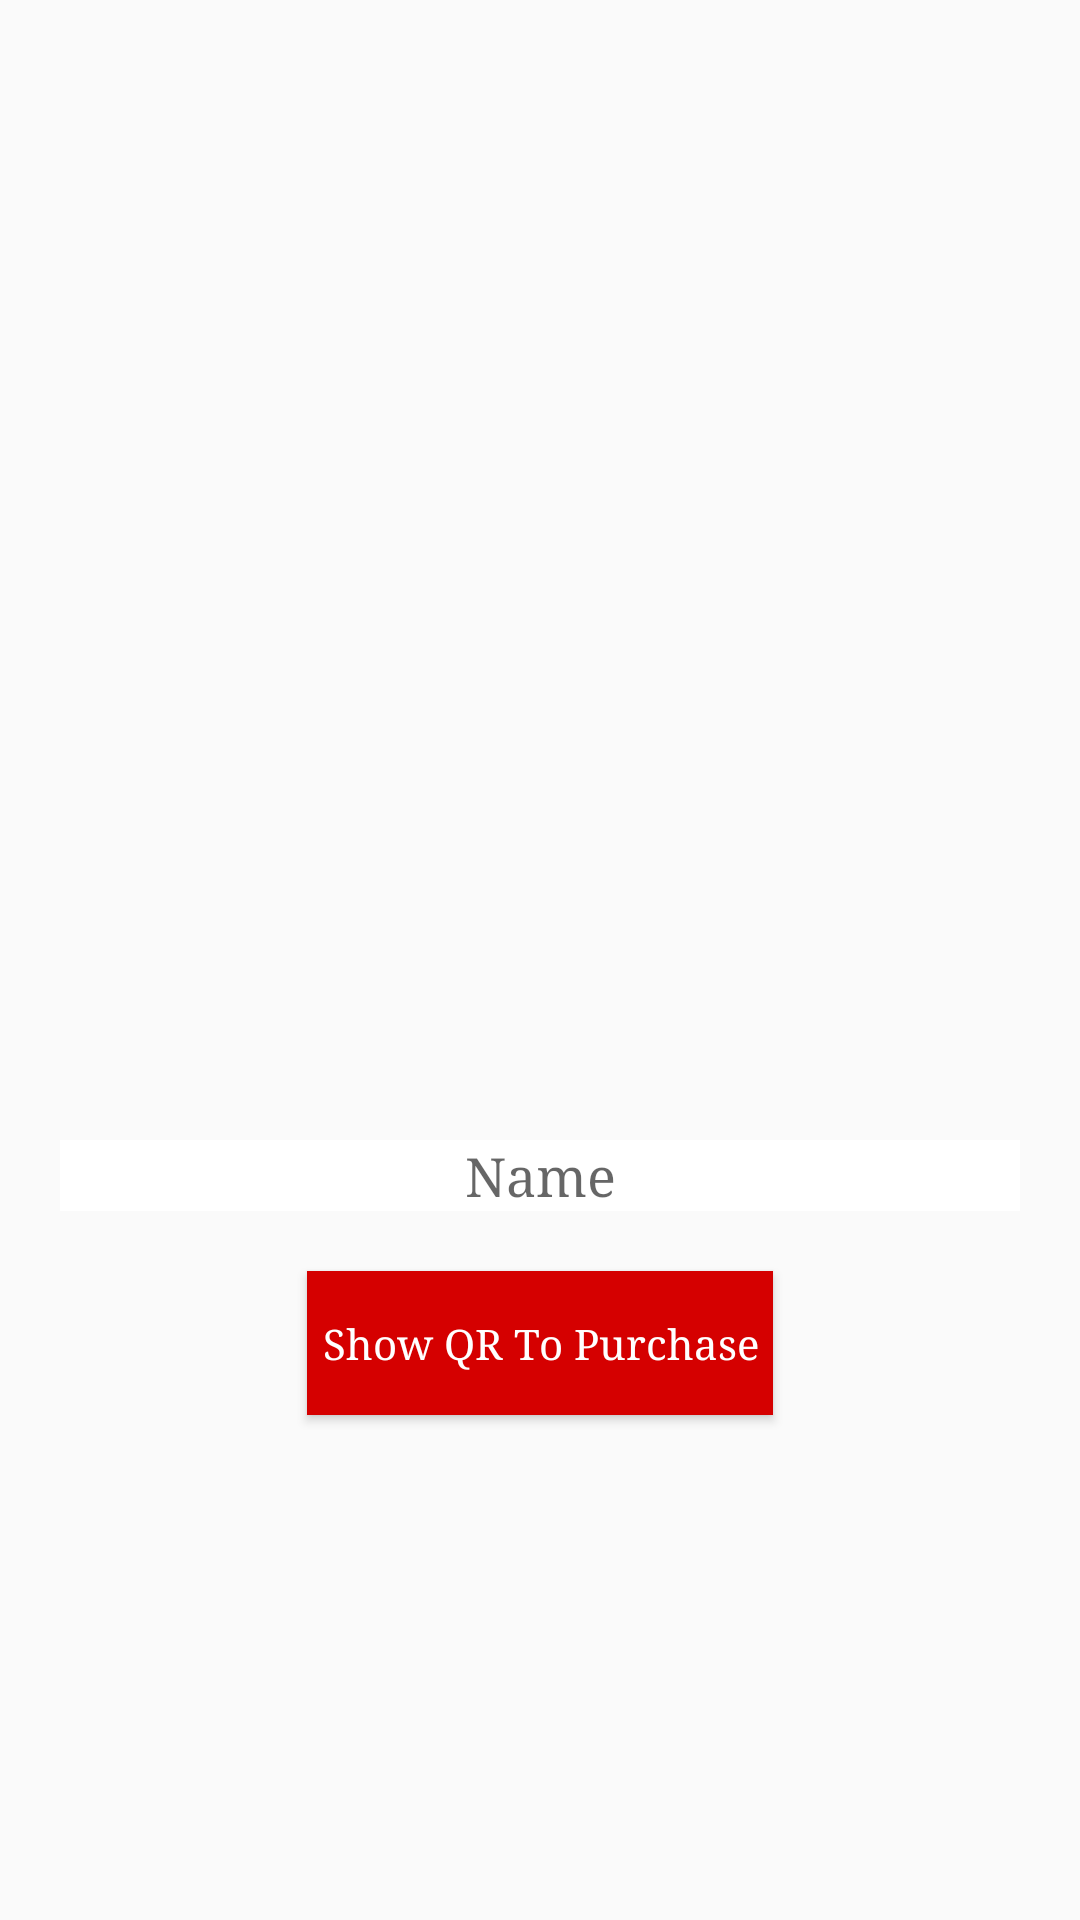

This screen was rendered from an Android layout file. Write that file and the resources it references.
<!-- AndroidManifest.xml: application theme Theme.CafeForYou -->
<!-- res/layout/qrcode_dialog.xml -->
<?xml version="1.0" encoding="utf-8"?>
<RelativeLayout xmlns:android="http://schemas.android.com/apk/res/android"
    xmlns:tools="http://schemas.android.com/tools"
    android:layout_width="match_parent"
    android:layout_height="match_parent">

    
    <ImageView
        android:id="@+id/idIVQrcode"
        android:layout_width="300dp"
        android:layout_height="300dp"
        android:layout_centerHorizontal="true"
        android:layout_marginTop="50dp"
        android:contentDescription="@string/qr_code" />

    
    <EditText
        android:id="@+id/idEdt"
        android:layout_width="match_parent"
        android:layout_height="wrap_content"
        android:layout_below="@id/idIVQrcode"
        android:layout_marginStart="20dp"
        android:layout_marginTop="30dp"
        android:layout_marginEnd="20dp"
        android:autofillHints=""
        android:focusable="false"
        android:gravity="center"
        android:fontFamily="serif"
        android:background="@color/white"
        android:hint="@string/enter_your_info"
        android:inputType="text" />

    
    <Button
        android:id="@+id/idBtnGenerateQR"
        android:layout_width="wrap_content"
        android:layout_height="wrap_content"
        android:layout_below="@id/idEdt"
        android:layout_centerInParent="true"
        android:layout_marginStart="20dp"
        android:layout_marginTop="20dp"
        android:layout_marginEnd="20dp"
        android:layout_marginBottom="20dp"
        android:background="@color/themecolor"
        android:fontFamily="serif"
        android:padding="5dp"
        android:text="@string/generate_qr_code"
        android:textAllCaps="false"
        android:textColor="@color/white" />
    
    <Button
        android:id="@+id/confirmbtn_click"
        android:layout_width="wrap_content"
        android:layout_height="wrap_content"
        android:layout_below="@id/idEdt"
        android:layout_marginStart="20dp"
        android:layout_marginTop="30dp"
        android:layout_marginEnd="20dp"
        android:background="@color/themecolor"
        android:text="@string/confirm"
        android:textAllCaps="false"
        android:layout_centerInParent="true"
        android:visibility="gone"
        android:padding="5dp"
        android:layout_margin="20dp"
        android:textColor="@color/white" />
</RelativeLayout>
<!-- resources referenced by this layout -->
<resources>
  <color name="themecolor">#D50000</color>
  <color name="white">#FFFFFFFF</color>
  <string name="confirm">Confirm Purchase</string>
  <string name="enter_your_info">Name</string>
  <string name="generate_qr_code">Show QR To Purchase</string>
  <string name="qr_code">qr_code</string>
  <style name="Theme.CafeForYou" parent="Theme.MaterialComponents.DayNight.NoActionBar.Bridge">
          
          <item name="colorPrimary">@color/themecolor</item>
          <item name="colorPrimaryVariant">@color/themecolor</item>
          <item name="colorOnPrimary">@color/white</item>
          
          <item name="colorSecondary">@color/teal_200</item>
          <item name="colorSecondaryVariant">@color/teal_700</item>
          <item name="colorOnSecondary">@color/black</item>
          
          <item name="android:statusBarColor" tools:targetApi="l">?attr/colorPrimaryVariant</item>
          
      </style>
  <color name="teal_200">#FF03DAC5</color>
  <color name="teal_700">#FF018786</color>
  <color name="black">#FF000000</color>
</resources>
